Photos from the image-classification dataset "Disease Detection Dataset" in the GitHub repository Neural-Ninja/Crop-Disease-Detection-and-Severity-Estimation-PLOS-ONE. Its 10 classes are: tomato bacterial spot, tomato early blight, tomato late blight, tomato leaf mold, tomato septoria leaf spot, tomato spider mites two spotted spider mite, tomato target spot, tomato yellow leaf curl virus, tomato mosaic virus, tomato healthy.

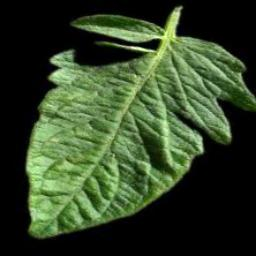
Label: tomato healthy

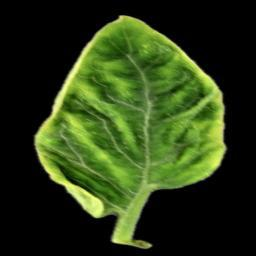
Label: tomato yellow leaf curl virus

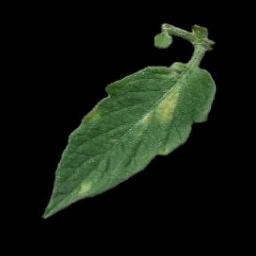
Label: tomato leaf mold

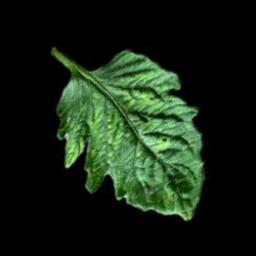
Label: tomato mosaic virus

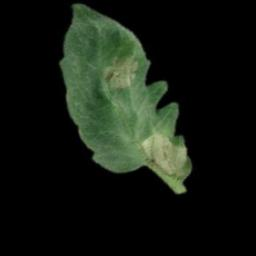
Label: tomato late blight

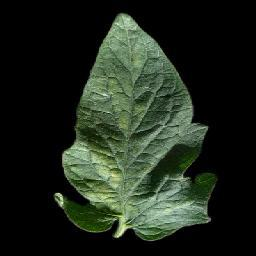
Label: tomato spider mites two spotted spider mite
